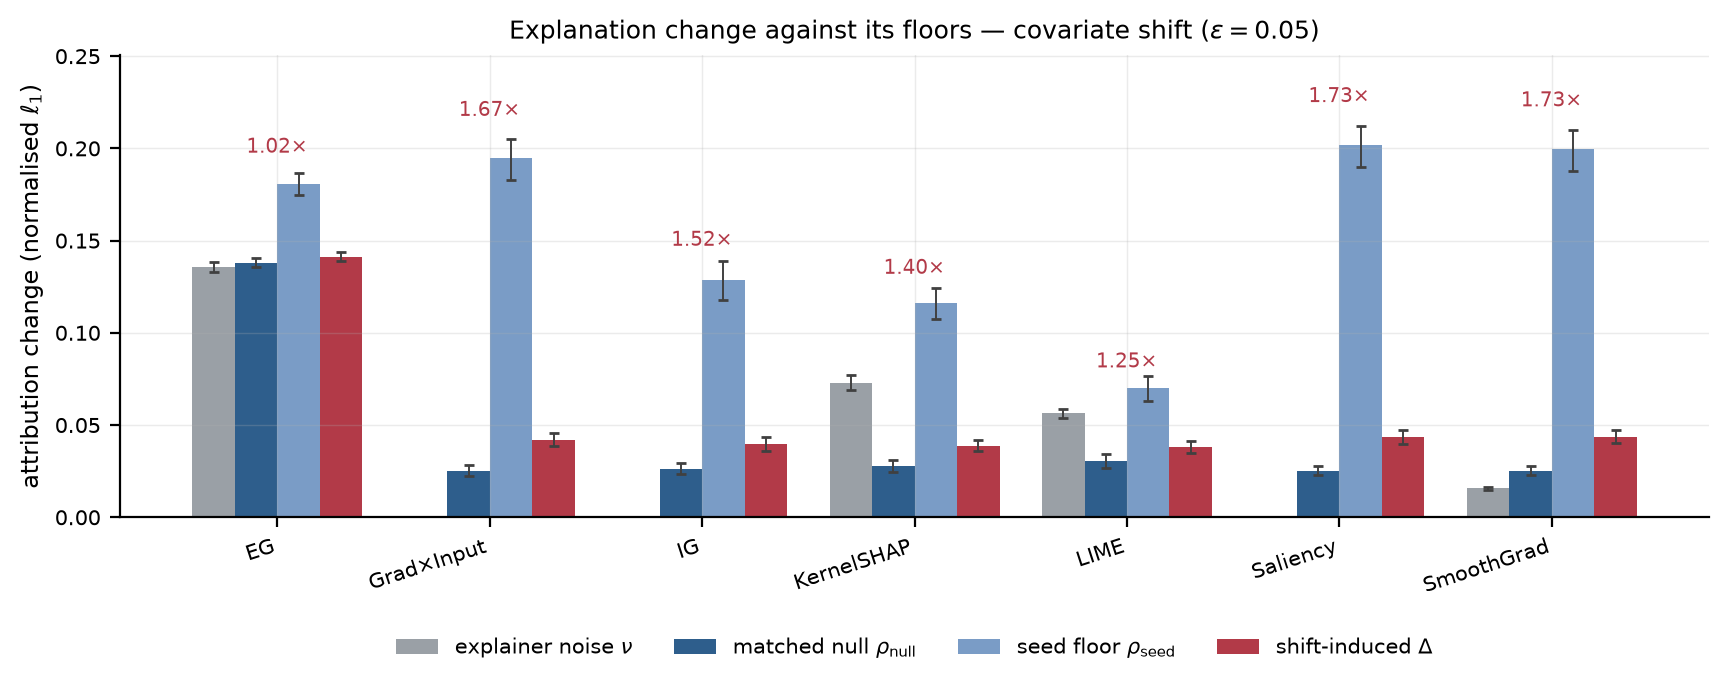

The file beside this chart, header and first rows:
explainer, quantity, mean, lo, hi
expected_gradients, nu, 0.1355, 0.1331, 0.1383
expected_gradients, rho_null, 0.138, 0.1357, 0.1405
expected_gradients, rho_seed, 0.1808, 0.175, 0.1864
expected_gradients, delta, 0.1412, 0.139, 0.1438
expected_gradients, ratio, 1.024, 1.017, 1.03
gradient_x_input, nu, 0.0, 0.0, 0.0
gradient_x_input, rho_null, 0.02504, 0.02237, 0.02838
gradient_x_input, rho_seed, 0.195, 0.183, 0.2052
gradient_x_input, delta, 0.04186, 0.03841, 0.04549
gradient_x_input, ratio, 1.672, 1.493, 1.872
integrated_gradients, nu, 0.0, 0.0, 0.0
integrated_gradients, rho_null, 0.02616, 0.02342, 0.02961
integrated_gradients, rho_seed, 0.1285, 0.1178, 0.1388
integrated_gradients, delta, 0.03979, 0.0359, 0.04363
integrated_gradients, ratio, 1.521, 1.356, 1.706
kernel_shap, nu, 0.07298, 0.06896, 0.07724
kernel_shap, rho_null, 0.02762, 0.0245, 0.03102
kernel_shap, rho_seed, 0.1161, 0.1074, 0.1244
kernel_shap, delta, 0.03879, 0.03575, 0.04206
kernel_shap, ratio, 1.404, 1.275, 1.556
lime, nu, 0.05635, 0.05409, 0.05861
lime, rho_null, 0.03032, 0.02679, 0.03421
lime, rho_seed, 0.06991, 0.06284, 0.07657
lime, delta, 0.03795, 0.03463, 0.04127
lime, ratio, 1.251, 1.144, 1.375
saliency, nu, 0.0, 0.0, 0.0
saliency, rho_null, 0.02521, 0.02286, 0.02792
saliency, rho_seed, 0.2019, 0.1899, 0.2123
saliency, delta, 0.0436, 0.03998, 0.04723
saliency, ratio, 1.73, 1.583, 1.895
smoothgrad, nu, 0.01575, 0.01491, 0.01659
smoothgrad, rho_null, 0.02527, 0.0229, 0.028
smoothgrad, rho_seed, 0.1998, 0.1879, 0.2101
smoothgrad, delta, 0.04363, 0.04001, 0.04727
smoothgrad, ratio, 1.727, 1.579, 1.894
